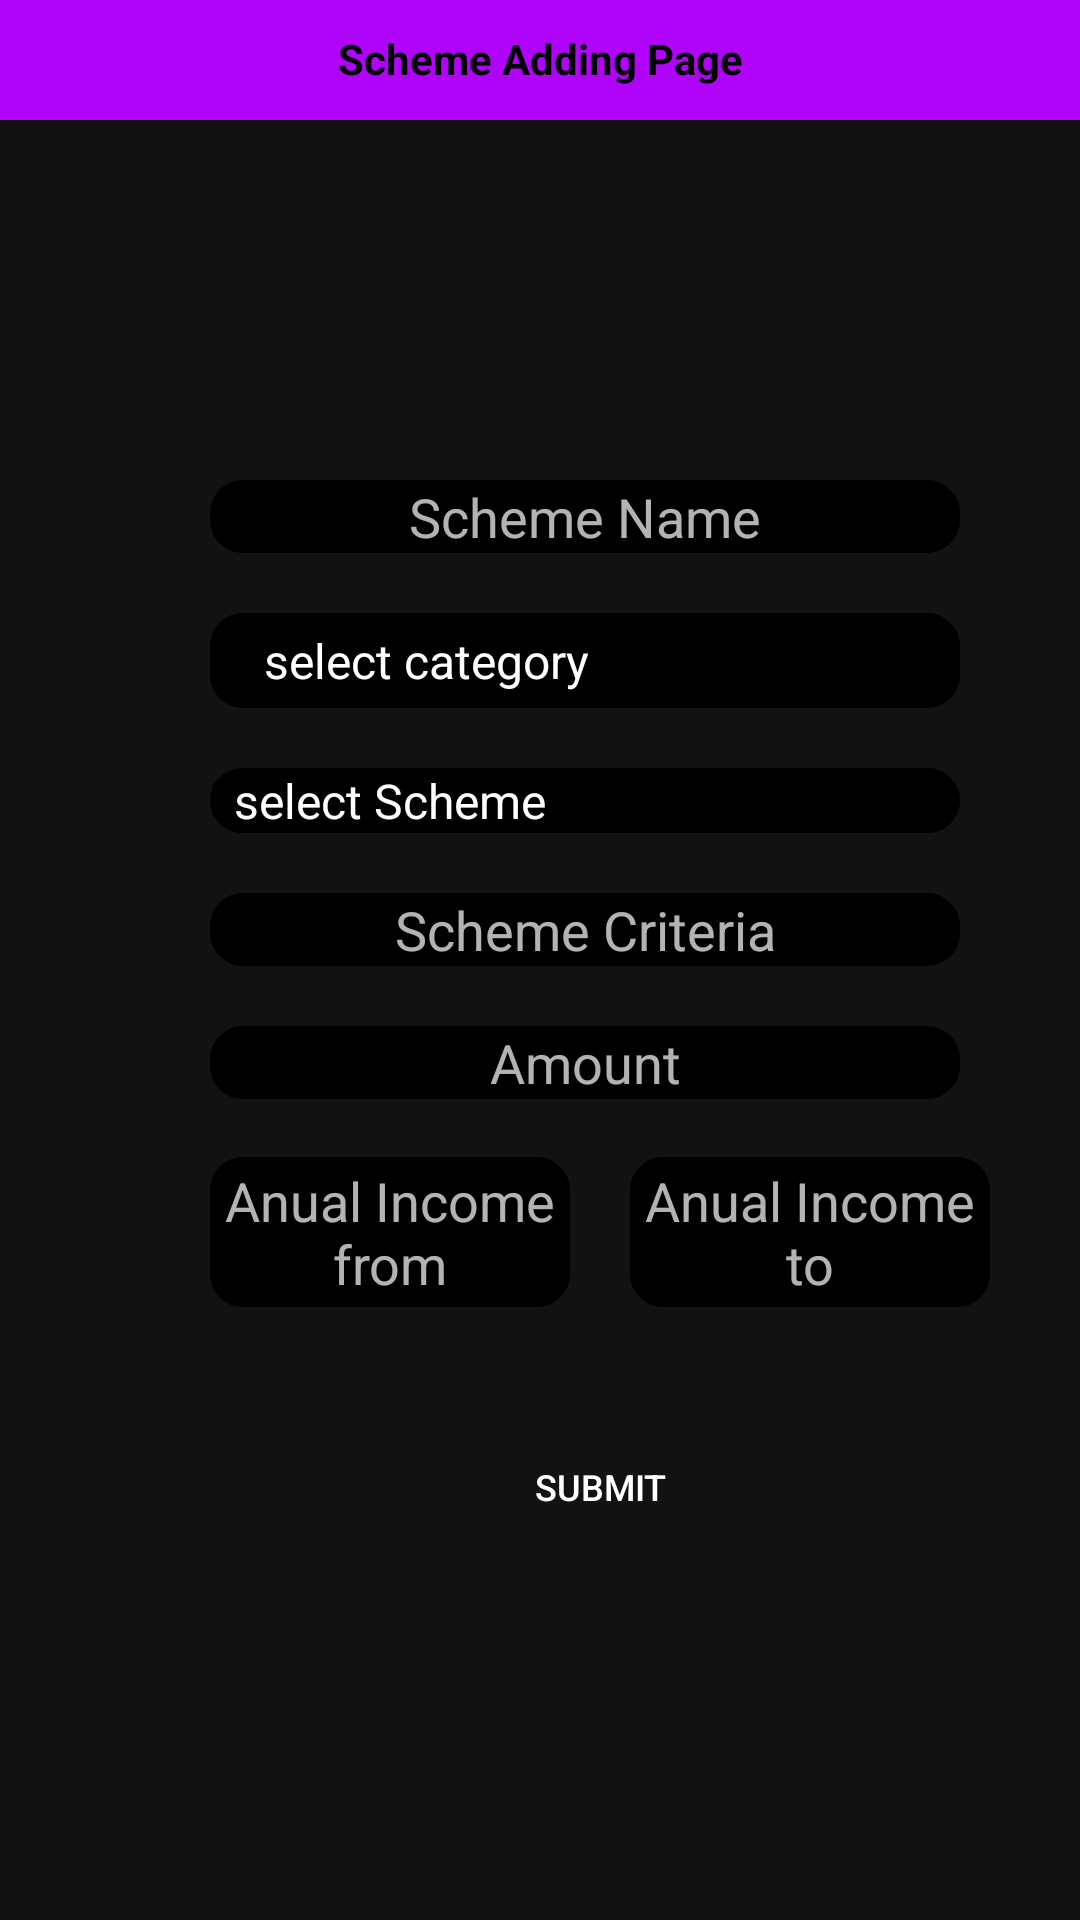

Reconstruct the res/layout file that produces this screen, plus the resources it refers to.
<!-- AndroidManifest.xml: application theme Theme.JavaExosia -->
<!-- res/layout/fragment_scheme_add.xml -->
<RelativeLayout xmlns:android="http://schemas.android.com/apk/res/android"
    xmlns:tools="http://schemas.android.com/tools"
    android:layout_width="match_parent"
    android:layout_height="match_parent"
    android:orientation="horizontal"
    tools:context="Admin.Fragments_Admin.FragmentSchemeAdd">

   <LinearLayout
       android:id="@+id/li1"
       android:layout_width="match_parent"
       android:layout_height="40dp"
       android:background="@color/purple_200"
       android:orientation="vertical">

      <TextView
          android:layout_width="match_parent"
          android:layout_height="wrap_content"
          android:layout_marginTop="10dp"
          android:gravity="center"
          android:text="@string/scheme_adding_page"
          android:textColor="@color/black"
          android:textStyle="bold" />
   </LinearLayout>

   <LinearLayout
       android:id="@+id/li2"
       android:layout_below="@id/li1"
       android:layout_width="match_parent"
       android:layout_height="wrap_content"
       android:layout_marginTop="100dp"
       android:orientation="vertical">

      <EditText
          android:id="@+id/edtschemename"
          android:layout_width="250dp"
          android:layout_height="wrap_content"
          android:layout_marginTop="20dp"
          android:layout_marginStart="70dp"
          android:gravity="center"
          android:hint="Scheme Name"
          android:textColor="@color/purple_700"
          android:textStyle="normal"
          android:background="@drawable/styleborder"/>

      <Spinner
          android:id="@+id/spinner"
          android:layout_width="250dp"
          android:layout_height="wrap_content"
          android:layout_marginStart="70dp"
          android:layout_marginTop="20dp"
          android:background="@drawable/styleborder"
          android:entries="@array/wrkcategory"
          android:padding="5dp"
          android:paddingStart="10dp"
          android:spinnerMode="dropdown"
          android:textColor="@color/black"
          android:textSize="18sp"
          android:textStyle="bold" />

      <Spinner
          android:id="@+id/edtschemeType"
          android:layout_width="250dp"
          android:layout_height="wrap_content"
          android:layout_marginTop="20dp"
          android:layout_marginStart="70dp"
          android:gravity="center"
          android:entries="@array/schemeType"
          android:textColor="@color/purple_700"
          android:textStyle="normal"
          android:spinnerMode="dropdown"
          android:dropDownSelector="@color/black"
          android:background="@drawable/styleborder"/>

      <EditText
          android:id="@+id/edtschemecriteria"
          android:layout_width="250dp"
          android:layout_height="wrap_content"
          android:layout_marginTop="20dp"
          android:layout_marginStart="70dp"
          android:gravity="center"
          android:hint="Scheme Criteria"
          android:textColor="@color/purple_700"
          android:textStyle="normal"
          android:background="@drawable/styleborder"/>














      <EditText
          android:id="@+id/edtamount"
          android:layout_width="250dp"
          android:layout_height="wrap_content"
          android:layout_marginTop="20dp"
          android:layout_marginStart="70dp"
          android:gravity="center"
          android:hint="Amount"
          android:textColor="@color/purple_700"
          android:textStyle="normal"
          android:visibility="visible"
          android:background="@drawable/styleborder"/>

   </LinearLayout>

   <LinearLayout
       android:id="@+id/ssss"
       android:layout_width="match_parent"
       android:layout_height="80dp"
       android:layout_below="@+id/li2"
       android:layout_marginTop="-1dp"
       android:orientation="horizontal">

      <EditText
          android:id="@+id/edtfrom"
          android:layout_width="120dp"
          android:layout_height="50dp"
          android:layout_marginStart="70dp"
          android:layout_marginTop="20dp"
          android:background="@drawable/styleborder"
          android:gravity="center"
          android:hint="Anual Income from"
          android:textColor="@color/purple_700"
          android:textStyle="normal" />

      <EditText
          android:id="@+id/edtto"
          android:layout_width="120dp"
          android:layout_height="50dp"
          android:layout_marginStart="20dp"
          android:layout_marginTop="20dp"
          android:background="@drawable/styleborder"
          android:gravity="center"
          android:hint="Anual Income to"
          android:textColor="@color/purple_700"
          android:textStyle="normal" />

   </LinearLayout>

   <LinearLayout
       android:layout_width="match_parent"
       android:layout_height="wrap_content"
       android:layout_below="@id/ssss"
       android:orientation="vertical">

      <Button
          android:id="@+id/btnsubmit"
          android:layout_width="140dp"
          android:layout_height="40dp"
          android:textSize="12sp"
          android:layout_marginStart="130dp"
          android:layout_marginTop="30dp"
          android:background="@drawable/background_button"
          android:gravity="center"
          android:padding="5dp"
          android:text="@string/submit" />
   </LinearLayout>

   <ProgressBar
       android:id="@+id/prograss"
       android:layout_width="100dp"
       android:layout_height="match_parent"
       android:layout_centerHorizontal="true"
       android:visibility="gone"/>


</RelativeLayout>
<!-- resources referenced by this layout -->
<resources>
  <string-array name="schemeType">
          <item>select Scheme</item>
          <item>Cash</item>
          <item>Equitment</item>
      </string-array>
  <string-array name="wrkcategory">
          <item>select category</item>
          <item>Humen Development</item>
          <item>House Loan</item>
          <item>Scholarship</item>
          <item>KudumpaSree Loan</item>
      </string-array>
  <color name="black">#FF000000</color>
  <color name="purple_200">#B003FA</color>
  <color name="purple_700">#FF3700B3</color>
  <!-- drawable styleborder (drawable) -->
  <?xml version="1.0" encoding="utf-8"?>
  <shape xmlns:android="http://schemas.android.com/apk/res/android"
      android:shape="rectangle">
      <stroke
          android:width="2dp"
          android:color="@color/black"
          />
      <corners android:radius="10dp"/>
      <solid android:color="@color/black"/>
  
  </shape>
  <string name="scheme_adding_page">Scheme Adding Page</string>
  <string name="submit">Submit</string>
  <style name="Theme.JavaExosia" parent="Theme.MaterialComponents.NoActionBar">
          
          <item name="colorPrimary">@color/purple_500</item>
          <item name="colorPrimaryVariant">@color/purple_700</item>
          <item name="colorOnPrimary">@color/white</item>
          
          <item name="colorSecondary">@color/teal_200</item>
          <item name="colorSecondaryVariant">@color/teal_700</item>
          <item name="colorOnSecondary">@color/black</item>
          
          <item name="android:statusBarColor" tools:targetApi="l">?attr/colorPrimaryVariant</item>
          
      </style>
  <color name="purple_500">#FF6200EE</color>
  <color name="white">#FFFFFFFF</color>
  <color name="teal_200">#FF03DAC5</color>
  <color name="teal_700">#FF018786</color>
</resources>
